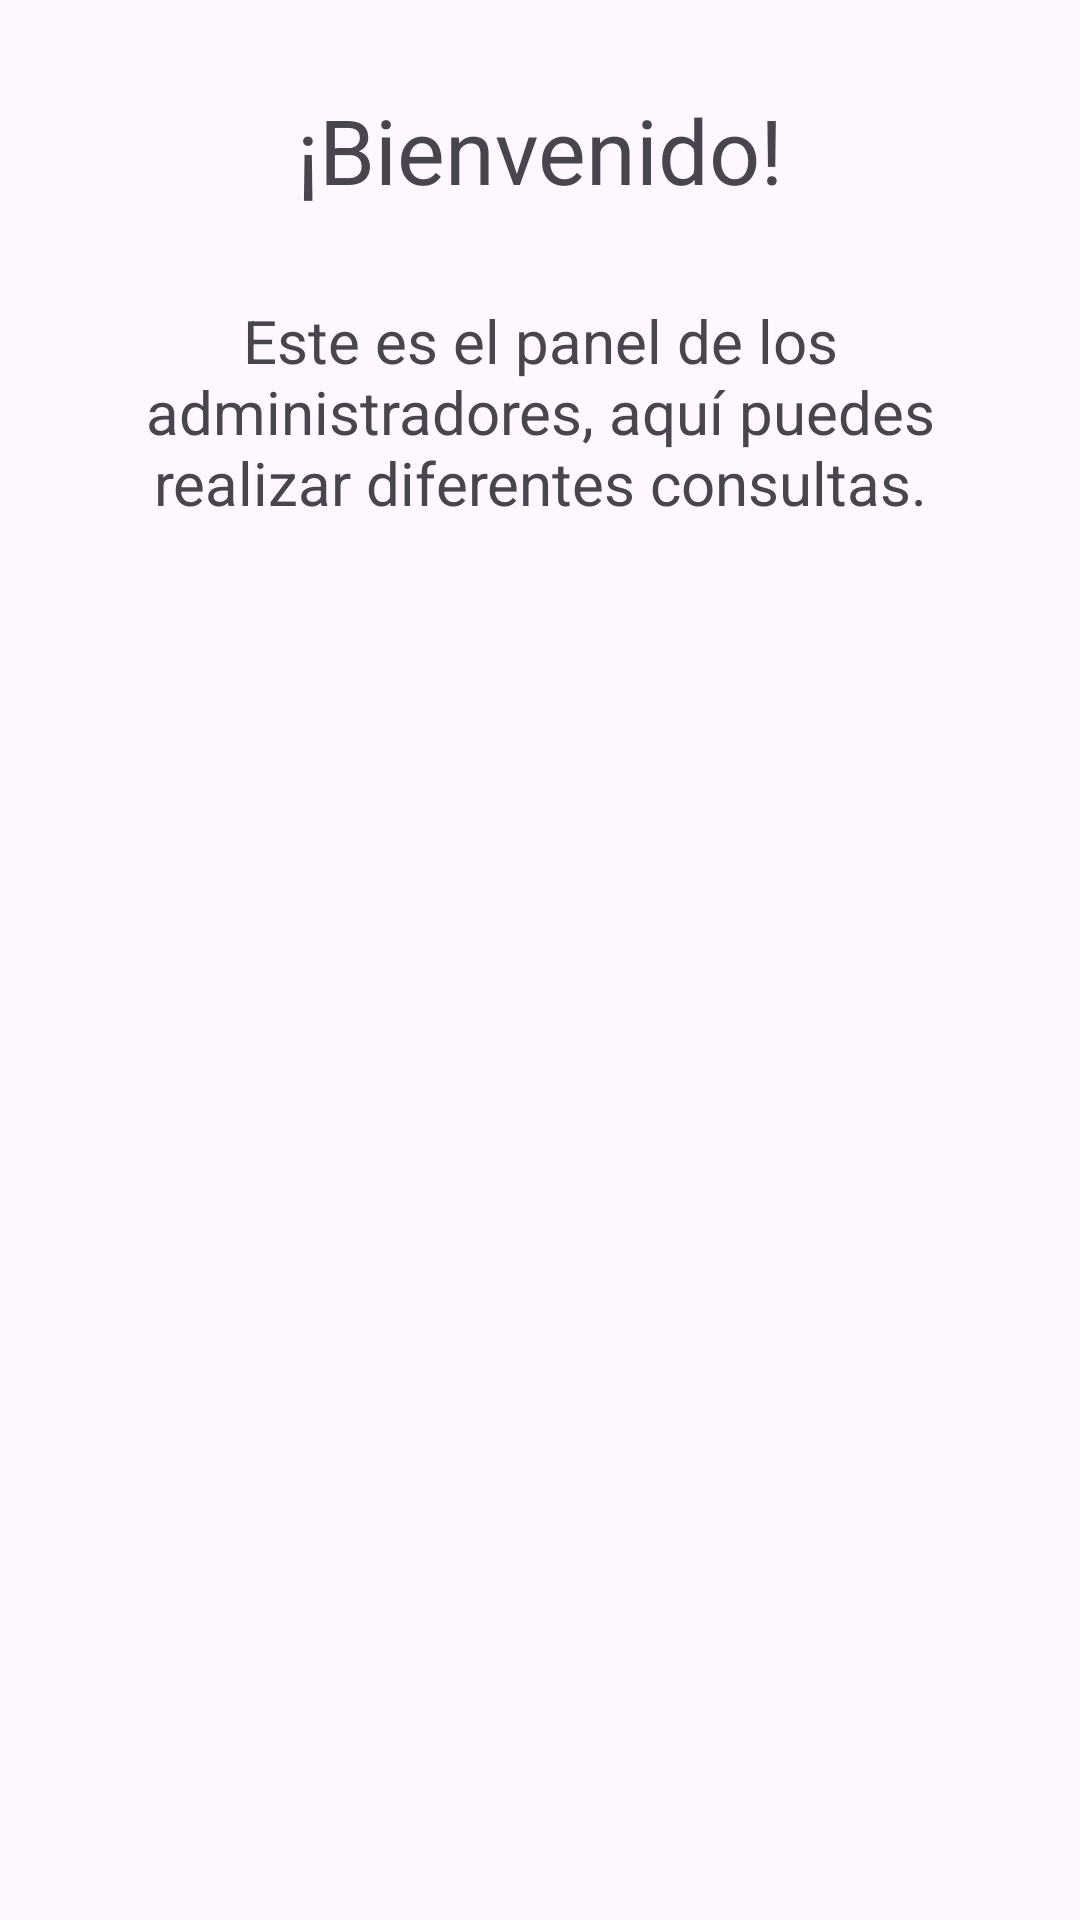

Produce the Android XML layout that renders to this screen, including the resource entries it uses.
<!-- AndroidManifest.xml: application theme Theme.Elearning -->
<!-- res/layout/activity_welcome.xml -->
<?xml version="1.0" encoding="utf-8"?>
<androidx.constraintlayout.widget.ConstraintLayout xmlns:android="http://schemas.android.com/apk/res/android"
    android:layout_width="match_parent"
    android:layout_height="match_parent"
    xmlns:app="http://schemas.android.com/apk/res-auto"
    xmlns:tools="http://schemas.android.com/tools">

    <ScrollView
        android:layout_width="292dp"
        android:layout_height="581dp"
        app:layout_constraintBottom_toBottomOf="parent"
        app:layout_constraintEnd_toEndOf="parent"
        app:layout_constraintStart_toStartOf="parent"
        app:layout_constraintTop_toTopOf="parent"
        tools:ignore="MissingConstraints">

        <LinearLayout
            android:layout_width="match_parent"
            android:layout_height="wrap_content"
            android:orientation="vertical" >

            <TextView
                android:id="@+id/lbWelcomeAdmin"
                android:layout_width="match_parent"
                android:layout_height="match_parent"
                android:text="¡Bienvenido!"
                android:textAlignment="center"
                android:layout_marginBottom="30dp"
                android:textSize="30dp" />

            <TextView
                android:id="@+id/lbWelcomeAdmin2"
                android:layout_width="match_parent"
                android:layout_height="wrap_content"
                android:layout_marginBottom="30dp"
                android:textAlignment="center"
                android:textSize="20dp"
                android:text="Este es el panel de los administradores, aquí puedes realizar diferentes consultas." />

            <ImageView
                android:id="@+id/logoView"
                android:layout_width="match_parent"
                android:layout_height="150dp"
                app:srcCompat="@drawable/logo" />
        </LinearLayout>


    </ScrollView>

</androidx.constraintlayout.widget.ConstraintLayout>
<!-- resources referenced by this layout -->
<resources>
  <style name="Theme.Elearning" parent="Base.Theme.Elearning" />
  <style name="Base.Theme.Elearning" parent="Theme.Material3.DayNight.NoActionBar">
          
          
          <item name="windowActionBar">false</item>
          <item name="windowNoTitle">true</item>
      </style>
</resources>
